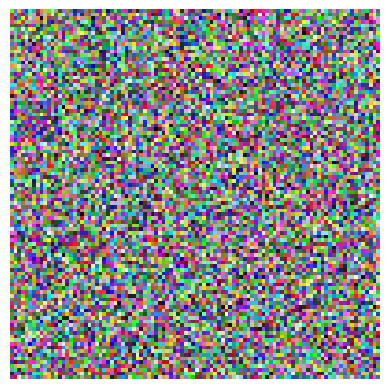
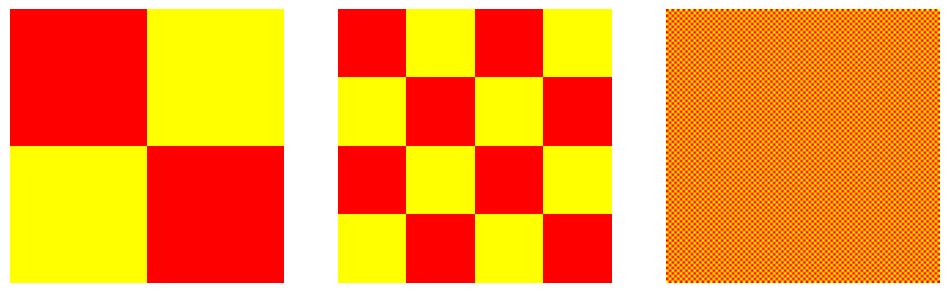
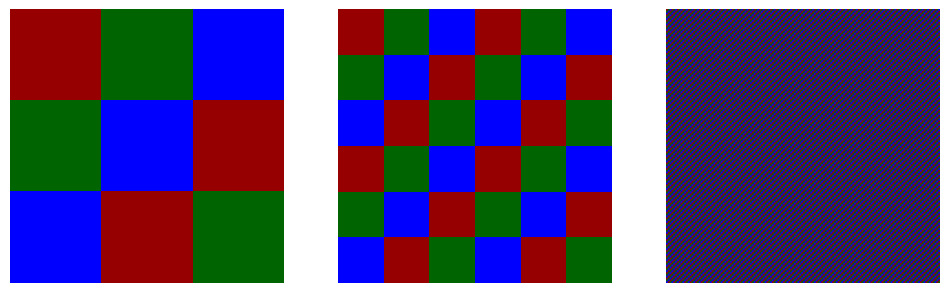

The matplotlib source for these figures, in order:
import numpy as np
import matplotlib.pyplot as plt
%matplotlib inline

red = 255
green = 0
blue = 0
color = np.array([red,green,blue])

img = color.reshape((1,1,3))  # reshaping the array from size (3,) to (1,1,3) which is the dimension required by plt.show()
print(img.shape)

plt.imshow(img)
plt.axis('off')
plt.show()

# create a picture with two pixels on one row
red = [255,0,0]    # RGB value for red
green = [0,255,0]  # RGB value for green
img = [[red,green]]   

plt.imshow(img)
plt.axis('off')
plt.show()

# create a picture with four pixels on two rows
red     =    [255,0,0]      # RGB value for red
green   =    [0,255,0]      # RGB value for green
blue    =    [0,0,255]      # RGB value for blue
white   =    [255,255,255]  # RGB value for white
img = [[red,green],[blue,white]]
#      [first row],[second row] 

plt.imshow(img)
plt.axis('off')
plt.show()

# generate a random 2 * 2 * 3 array with each value being between 0 and 256
img_2_2 = np.random.randint(low = 0, high = 256, size = (2, 2, 3))
print("Shape of the array: ",img_2_2.shape,"\n")
print("The array looks like: ",img_2_2)

plt.imshow(img_2_2)
plt.axis('off')
plt.show()



larger_img = np.random.randint(low = 0, high = 256, size = (100, 100, 3))

plt.imshow(larger_img)
plt.axis('off')
plt.show()

def myfunc():
    1 + 2
    return

%timeit myfunc()





# here's an example of matrix vector multiplication using the @ operator
A = np.array([[1,2],
              [3,4]])
b = np.array([1,2])
A @ b

def f1():
    img = np.ones((9,9,3))
    for i in range(9):
        for j in range(9):
            if i == 0 or i == 8 or j == 0 or j == 8:
                img[i,j] = [0,255,255]
            else:
                img[i,j] = [255,255,0]
    return img

def f2():
    img = [0,255,255] * np.ones((9,9,1))
    img[1:-1,1:-1] = [255,255,0] * np.ones((7,7,1))
    return img



import numpy as np
import matplotlib.pyplot as plt

palette = np.array([[255,   0,   0], # index 0: red
                    [  0, 255,   0], # index 1: green
                    [  0,   0, 255], # index 2: blue
                    [255, 255, 255], # index 3: white
                    [  0,   0,   0], # index 4: black
                    [255, 255,   0]  # index 5: yellow
                    ])

pattern = np.array([     # make the pattern using the index of the color           
    [0,5],               # 0=red, 5=yellow
    [5,0]   ])

fig, ax = plt.subplots(nrows=1, ncols=3, figsize=(12, 4))
ax[0].imshow(palette[pattern])
ax[0].axis('off')            
ax[1].imshow(palette[np.tile(pattern, (2,2))])
ax[1].axis('off')
ax[2].imshow(palette[np.tile(pattern, (50,50))])
ax[2].axis('off')
plt.show()



palette = np.array([[150,   0,   0], # index 0: dimmer red
                    [  0, 100,   0], # index 1: dimmer green
                    [  0,   0, 255]  # index 2: blue
                    ])

pattern = np.array([     # make the pattern using the index of the color       
    [0,1,2],              
    [1,2,0],
    [2,0,1]   ])

fig, ax = plt.subplots(nrows=1, ncols=3, figsize=(12, 4))
ax[0].imshow(palette[pattern])
ax[0].axis('off')            
ax[1].imshow(palette[np.tile(pattern, (2,2))])
ax[1].axis('off')
ax[2].imshow(palette[np.tile(pattern, (50,50))])
ax[2].axis('off')
plt.show()